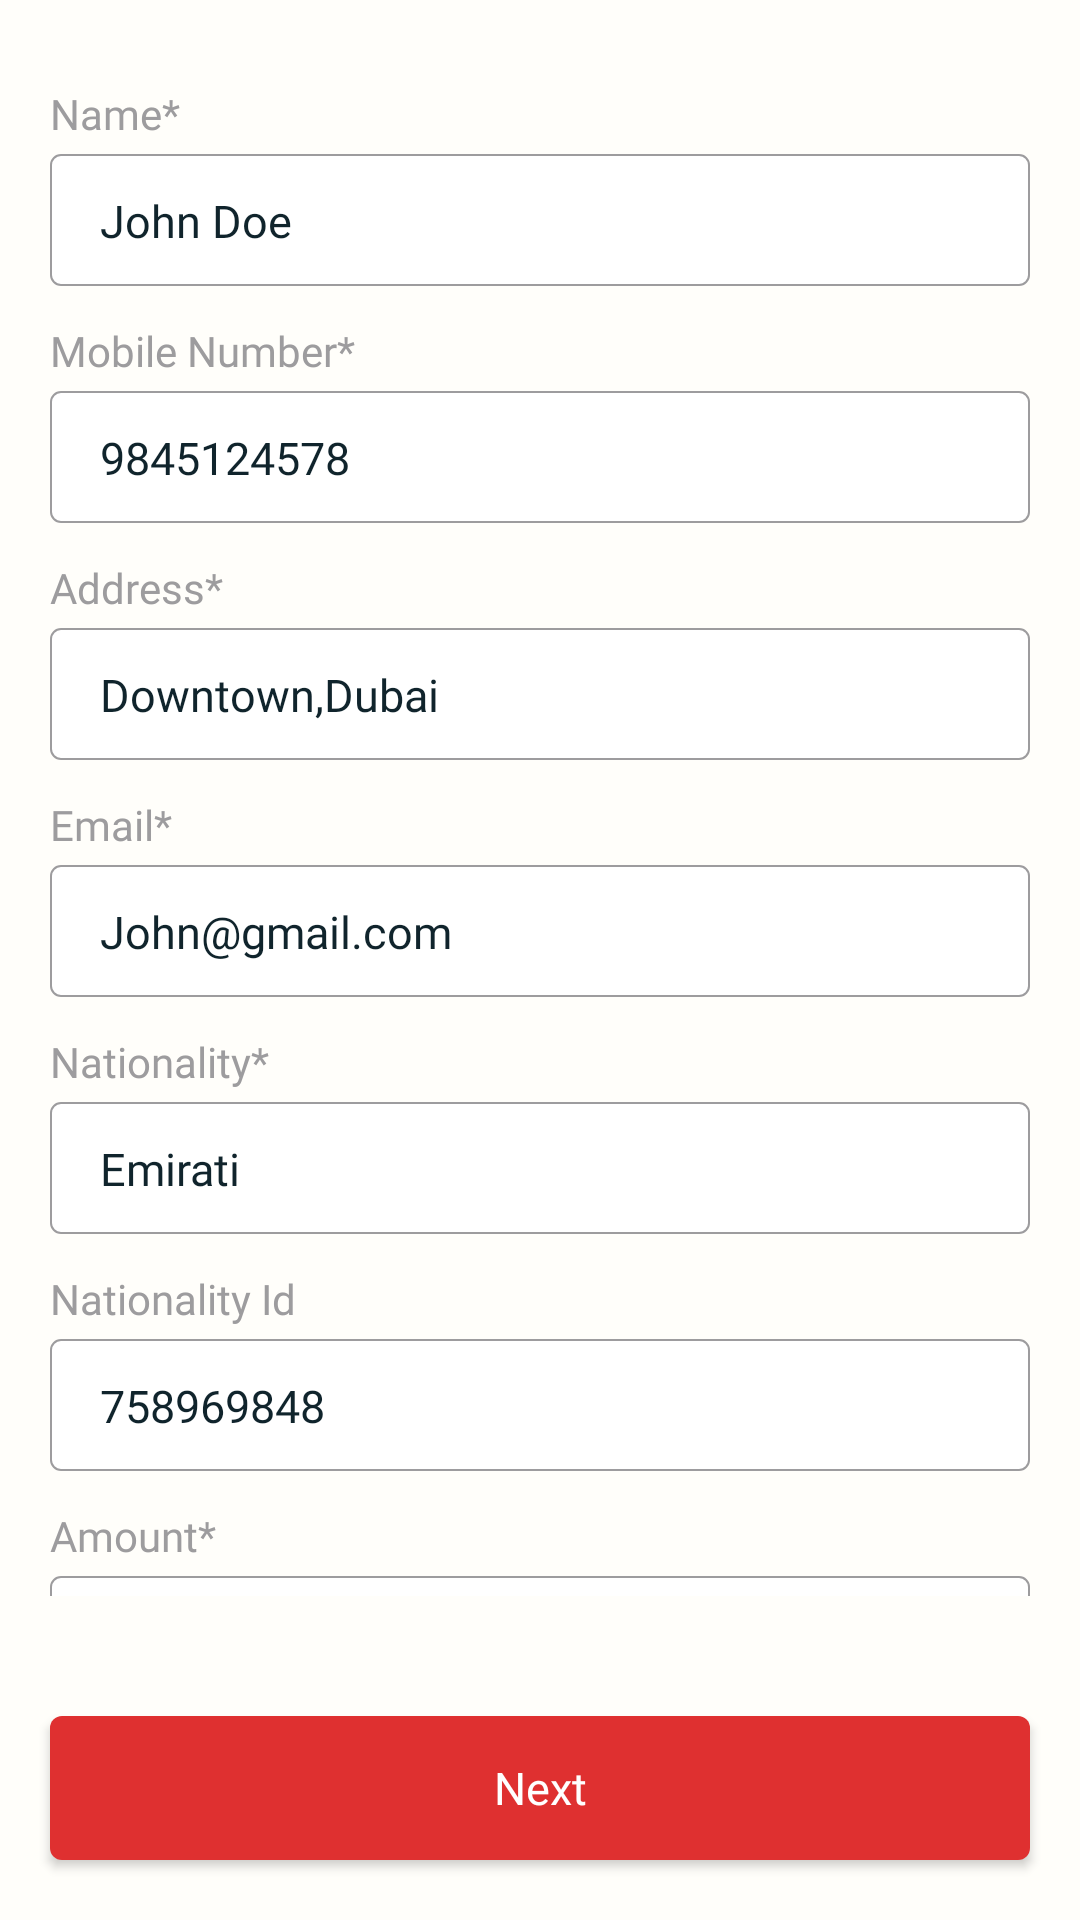

Here is an Android app screen rendered from its layout file. Give the layout XML and the strings, colors and styles it references.
<!-- AndroidManifest.xml: application theme AppTheme -->
<!-- res/layout/fragment_donate.xml -->
<?xml version="1.0" encoding="utf-8"?>
<RelativeLayout xmlns:android="http://schemas.android.com/apk/res/android"
    xmlns:app="http://schemas.android.com/apk/res-auto"
    xmlns:tools="http://schemas.android.com/tools"
    android:layout_width="match_parent"
    android:layout_height="match_parent"
    android:background="@color/background"
    android:orientation="vertical"
    tools:context=".fragment.DonateFragment">

    <androidx.core.widget.NestedScrollView
        android:id="@+id/scrollView"
        android:layout_width="match_parent"
        android:layout_above="@id/btnDonateNext"
        android:layout_height="wrap_content">

        <LinearLayout
            android:layout_width="match_parent"
            android:layout_height="match_parent"
            android:layout_marginLeft="16.7dp"
            android:layout_marginTop="28.2dp"
            android:layout_marginRight="16.7dp"
            android:layout_weight="1"
            android:orientation="vertical">

            <TextView
                android:layout_width="wrap_content"
                android:layout_height="wrap_content"
                android:fontFamily="@font/sf_pro_display_medium"
                android:text="@string/txt_name"
                android:textColor="@color/hint_color"
                android:textSize="14sp" />

            <EditText
                android:id="@+id/edtDonateName"
                android:layout_width="match_parent"
                android:layout_height="wrap_content"
                android:layout_marginTop="4dp"
                android:background="@drawable/rectangle_gray_border"
                android:fontFamily="@font/sf_pro_display_regular"
                android:inputType="text"
                android:paddingLeft="16.7dp"
                android:imeOptions="actionNext"
                android:paddingTop="12dp"
                android:paddingBottom="11.7dp"
                android:text="@string/shaikh_sami"
                android:textColor="@color/txt_black"
                android:textSize="15sp" />

            <TextView
                android:layout_width="wrap_content"
                android:layout_height="wrap_content"
                android:layout_marginTop="12dp"
                android:fontFamily="@font/sf_pro_display_medium"
                android:text="@string/txt_mobileno"
                android:textColor="@color/hint_color"
                android:textSize="14sp" />

            <EditText
                android:id="@+id/edtDonateMobileNumber"
                android:layout_width="match_parent"
                android:layout_height="wrap_content"
                android:layout_marginTop="4dp"
                android:background="@drawable/rectangle_gray_border"
                android:fontFamily="@font/sf_pro_display_regular"
                android:inputType="number"
                android:maxLength="10"
                android:imeOptions="actionNext"
                android:paddingLeft="16.7dp"
                android:paddingTop="12dp"
                android:paddingBottom="11.7dp"
                android:text="@string/_9845124578"
                android:textColor="@color/txt_black"
                android:textSize="15sp" />

            <TextView
                android:layout_width="wrap_content"
                android:layout_height="wrap_content"
                android:layout_marginTop="12dp"
                android:fontFamily="@font/sf_pro_display_medium"
                android:text="@string/txt_address"
                android:textColor="@color/hint_color"
                android:textSize="14sp" />

            <EditText
                android:id="@+id/edtDonateAddress"
                android:layout_width="match_parent"
                android:layout_height="wrap_content"
                android:layout_marginTop="4dp"
                android:background="@drawable/rectangle_gray_border"
                android:fontFamily="@font/sf_pro_display_regular"
                android:inputType="textMultiLine"
                android:paddingLeft="16.7dp"
                android:imeOptions="actionNext"
                android:paddingTop="12dp"
                android:paddingBottom="11.7dp"
                android:text="@string/downtown_dubai"
                android:textColor="@color/txt_black"
                android:textSize="15sp" />

            <TextView
                android:layout_width="wrap_content"
                android:layout_height="wrap_content"
                android:layout_marginTop="12dp"
                android:fontFamily="@font/sf_pro_display_medium"
                android:text="@string/txt_email"
                android:textColor="@color/hint_color"
                android:textSize="14sp" />

            <EditText
                android:id="@+id/edtDonateEmail"
                android:layout_width="match_parent"
                android:layout_height="wrap_content"
                android:layout_marginTop="4dp"
                android:background="@drawable/rectangle_gray_border"
                android:fontFamily="@font/sf_pro_display_regular"
                android:inputType="textEmailAddress"
                android:paddingLeft="16.7dp"
                android:imeOptions="actionNext"
                android:paddingTop="12dp"
                android:paddingBottom="11.7dp"
                android:text="@string/sami_gmail_com"
                android:textColor="@color/txt_black"
                android:textSize="15sp" />

            <TextView
                android:layout_width="wrap_content"
                android:layout_height="wrap_content"
                android:layout_marginTop="12dp"
                android:fontFamily="@font/sf_pro_display_medium"
                android:text="@string/txt_nationality"
                android:textColor="@color/hint_color"
                android:textSize="14sp" />

            <EditText
                android:id="@+id/edtDonateNationality"
                android:layout_width="match_parent"
                android:layout_height="wrap_content"
                android:layout_marginTop="4dp"
                android:background="@drawable/rectangle_gray_border"
                android:fontFamily="@font/sf_pro_display_regular"
                android:inputType="text"
                android:paddingLeft="16.7dp"
                android:imeOptions="actionNext"
                android:paddingTop="12dp"
                android:paddingBottom="11.7dp"
                android:text="@string/emirati"
                android:textColor="@color/txt_black"
                android:textSize="15sp" />

            <TextView
                android:layout_width="wrap_content"
                android:layout_height="wrap_content"
                android:layout_marginTop="12dp"
                android:fontFamily="@font/sf_pro_display_medium"
                android:text="@string/emirate_id"
                android:textColor="@color/hint_color"
                android:textSize="14sp" />

            <EditText
                android:id="@+id/edtDonateNationalityId"
                android:layout_width="match_parent"
                android:layout_height="wrap_content"
                android:layout_marginTop="4dp"
                android:background="@drawable/rectangle_gray_border"
                android:fontFamily="@font/sf_pro_display_regular"
                android:inputType="text"
                android:paddingLeft="16.7dp"
                android:paddingTop="12dp"
                android:imeOptions="actionNext"
                android:paddingBottom="11.7dp"
                android:text="@string/_758969848"
                android:textColor="@color/txt_black"
                android:textSize="15sp" />

            <TextView
                android:layout_width="wrap_content"
                android:layout_height="wrap_content"
                android:layout_marginTop="12dp"
                android:fontFamily="@font/sf_pro_display_medium"
                android:text="@string/txt_amount"
                android:textColor="@color/hint_color"
                android:textSize="14sp" />

            <EditText
                android:id="@+id/edtDonateAmount"
                android:layout_width="match_parent"
                android:layout_height="wrap_content"
                android:layout_marginTop="4dp"
                android:background="@drawable/rectangle_gray_border"
                android:fontFamily="@font/sf_pro_display_regular"
                android:imeOptions="actionNext"
                android:inputType="numberDecimal"
                android:paddingLeft="16.7dp"
                android:paddingTop="12dp"
                android:paddingBottom="11.7dp"
                android:text="@string/_5000_aed"
                android:textColor="@color/txt_black"
                android:textSize="15sp" />
        </LinearLayout>
    </androidx.core.widget.NestedScrollView>
    <Button
        android:id="@+id/btnDonateNext"
        android:layout_width="match_parent"
        android:layout_height="wrap_content"
        android:layout_marginLeft="16.7dp"
        android:layout_marginTop="40dp"
        android:layout_marginBottom="20dp"
        android:layout_alignParentBottom="true"
        android:layout_marginRight="16.7dp"
        android:background="@drawable/rectangle_red"
        android:fontFamily="@font/sf_pro_display_bold"
        android:text="@string/next"
        android:textAllCaps="false"
        android:textColor="@color/white"
        android:textSize="15sp" />
</RelativeLayout>
<!-- resources referenced by this layout -->
<resources>
  <color name="background">#fffefa</color>
  <color name="hint_color">#9d9c9e</color>
  <color name="txt_black">#10242c</color>
  <color name="white">#ffffff</color>
  <!-- drawable rectangle_gray_border (drawable) -->
  <?xml version="1.0" encoding="UTF-8"?>
  <shape
      xmlns:android="http://schemas.android.com/apk/res/android">
      <stroke android:width="0.7dp"
          android:color="#9d9c9e" />
      
          
          
          
      <corners android:radius="3.3dp" />
      <solid android:color="@color/white" />
  </shape>
  <!-- drawable rectangle_red (drawable) -->
  <?xml version="1.0" encoding="UTF-8"?>
  <shape
      xmlns:android="http://schemas.android.com/apk/res/android">
      <stroke android:width="0dp"
          android:color="#99b90000" />
      
          
          
          
      <corners android:radius="4dp" />
      <solid android:color="#df3030" />
  </shape>
  <string name="_5000_aed">5000 AED</string>
  <string name="_758969848">758969848</string>
  <string name="_9845124578">9845124578</string>
  <string name="downtown_dubai">Downtown,Dubai</string>
  <string name="emirate_id">Nationality Id</string>
  <string name="emirati">Emirati</string>
  <string name="next">Next</string>
  <string name="sami_gmail_com">John@gmail.com</string>
  <string name="shaikh_sami">John Doe</string>
  <string name="txt_address">Address*</string>
  <string name="txt_amount">Amount*</string>
  <string name="txt_email">Email*</string>
  <string name="txt_mobileno">Mobile Number*</string>
  <string name="txt_name">Name*</string>
  <string name="txt_nationality">Nationality*</string>
  <style name="AppTheme" parent="Theme.AppCompat.Light.NoActionBar">
          
          <item name="colorPrimary">@color/colorPrimary</item>
          <item name="colorPrimaryDark">@color/colorPrimaryDark</item>
          <item name="colorAccent">@color/colorAccent</item>
          <item name="android:windowLightStatusBar">true</item>
      </style>
  <color name="colorPrimary">#008577</color>
  <color name="colorPrimaryDark">#00574B</color>
  <color name="colorAccent">#424242</color>
</resources>
